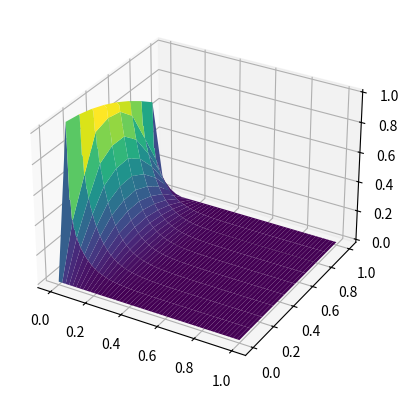
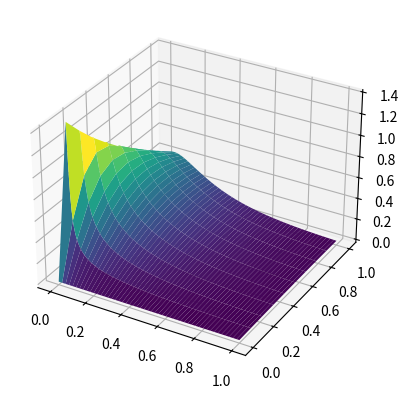
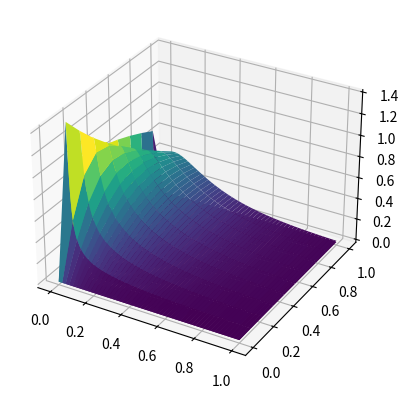
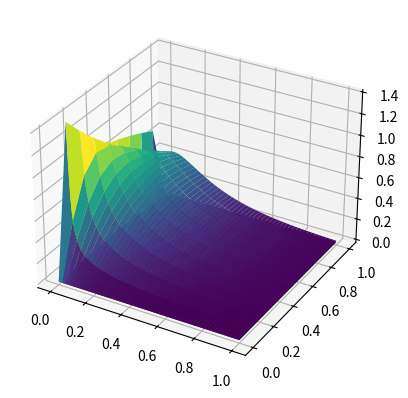

These charts were generated, in order, by the following Python code:
import numpy as np
import pandas as pd

def f(x):
    return np.exp(x)
df_halvannenFraGG6 = 4.481689070338

#%% Oppgave 1
print("Oppgave 1 \n")
def df(x, h):
    return (f(x+h)-f(x))/h

derivert = np.array([df(1.5, 10**(-h)) for h in range(17)])
data = {
    'h-verdi': [f"10^-{h}" for h in range(17)],
    'Derivert': derivert,
    'Forhold': df_halvannenFraGG6 / derivert
}

df_print = pd.DataFrame(data)
print(df_print.to_string(index=False))

#%% Oppgave 2
print("Oppgave 2 \n")
def df(x, h):
    return (f(x+h)-f(x-h))/(2*h)

derivert = np.array([df(1.5, 10**(-h)) for h in range(17)])
data = {
    'h-verdi': [f"10^-{h}" for h in range(17)],
    'Derivert': derivert,
    'Forhold': df_halvannenFraGG6 / derivert
}

df_print = pd.DataFrame(data)
print(df_print.to_string(index=False))

print("Kanskje grunnen til at det på et tidspunkt går åt skogen er h (som er veldig liten) opphøyd i en potens skal ganske fort bli å betragte som neglesjarbare ledd i taylorutviklingen. Men når man opphøyer kan man muligens støte på avrundringsproblemer som gjør h ikk-neglesjerbar og i så måte problematisk.")

# %% Oppgave 3
print("Oppgave 3 \n")
def df(x, h):
    return (f(x-2*h)-8*f(x-h)+8*f(x+h)-f(x+2*h))/(12*h)

derivert = np.array([df(1.5, 10**(-h)) for h in range(17)])
data = {
    'h-verdi': [f"10^-{h}" for h in range(17)],
    'Derivert': derivert,
    'Forhold': df_halvannenFraGG6 / derivert
}

df_print = pd.DataFrame(data)
print(df_print.to_string(index=False))

#%% Oppgave 4
print("Oppgave 4 \n")
print("Første plottet er den numeriske løsningen, og det andre plottet er representasjon av analytisk løsinng. De ser ikke helt like ut, men de ligner. Tipper på at det er en mindre feil, men nå orker jeg ikke å jobbe lenger med dette her. Håper det holder.")
import matplotlib.pyplot as plt

h = 0.1
k = 0.5*h**2
T = 1

def f(x):
    return np.cos(x)

Nx = int(1/h)
xverdier = np.linspace(0,1,Nx)

Nt = int(round(T/k))
tverdier = np.linspace(0,T,Nt)

u = np.zeros((Nt, Nx))

u[0] = [f(i) for i in np.arange(0,1,h)]
u[0][0] = u[0][-1] = 0
for j in range(0, Nt-1):
    for i in range(1, Nx-1):
        u[j+1,i] = k*(u[j,i+1]-2*u[j,i]+u[j,i-1])/h**2+u[j,i]

X, T = np.meshgrid(xverdier, tverdier)

def u_an(x, t):
    return sum([4*n/((2*n)**2+1)*np.exp(-(2*n)**2*t)*np.sin(2*n*x) for n in range(1,1000)])

fig = plt.figure()
fig2 = plt.figure()
ax = fig.add_subplot(111, projection='3d')
ax2 = fig2.add_subplot(111, projection='3d')
ax.plot_surface(T, X, u, cmap='viridis')
ax2.plot_surface(T, X, u_an(X, T), cmap='viridis')

#%% Oppgave 5
print("Oppgave 5 \n")
import matplotlib.pyplot as plt

h = 0.1
k = 0.5*h**2
T = 1

def f(x):
    return np.cos(x)

def dudi(u, j, i):
    if i+1 == Nx:
        return 0
    i+=1
    du = k*(u[j,i+1]-2*u[j,i]+u[j,i-1])/h**2+u[j,i+1]
    return du

Nx = int(1/h)
xverdier = np.linspace(0,1,Nx)

Nt = int(round(T/k))
tverdier = np.linspace(0,T,Nt)

u = np.zeros((Nt, Nx))

u[0] = [f(i) for i in np.arange(0,1,h)]
u[0][0] = u[0][-1] = 0
for j in range(0, Nt-1):
    for i in range(1, Nx-2):
        u[j+1,i] = ((dudi(u,j,i)+u[j+1,i-1])/h**2+u[j,i]/k)*(1/k+2/h**2)**(-1)

X, T = np.meshgrid(xverdier, tverdier)

def u_an(x, t):
    return sum([4*n/((2*n)**2+1)*np.exp(-(2*n)**2*t)*np.sin(2*n*x) for n in range(1,1000)])

fig = plt.figure()
ax = fig.add_subplot(111, projection='3d')
ax.plot_surface(T, X, u, cmap='viridis')
ax.plot_surface(T, X, u_an(X, T), cmap='viridis')

#%% Oppgave 6
print("Oppgave 6 \n")
print("Vi har nok denne teknikken fordi den er mer presis. På samme måte som trapesmetoden gir en bedre tilnærming til bestemteintagraler i planet, får vi vel en slags 1. ordens tilnærming istedenfor en 0. ordens.")
import matplotlib.pyplot as plt

h = 0.1
k = 0.5*h**2
T = 1

def f(x):
    return np.cos(x)

def dudi(u, j, i):
    if i+1 == Nx:
        return 0
    i+=1
    du = k*(u[j,i+1]-2*u[j,i]+u[j,i-1])/h**2+u[j,i+1]
    return du

Nx = int(1/h)
xverdier = np.linspace(0,1,Nx)

Nt = int(round(T/k))
tverdier = np.linspace(0,T,Nt)

u = np.zeros((Nt, Nx))

u[0] = [f(i) for i in np.arange(0,1,h)]
u[0][0] = u[0][-1] = 0
for j in range(0, Nt-1):
    for i in range(1, Nx-2):
        u[j+1,i] = ((u[j,i+1]-2*u[j,i]+u[j,i-1])/(2*h**2)+k*(dudi(u,j,i)+u[j+1,i-1])/(2*h**2)+u[j,i]/k)*(1/k+2/h**2)**(-1)

X, T = np.meshgrid(xverdier, tverdier)

def u_an(x, t):
    return sum([4*n/((2*n)**2+1)*np.exp(-(2*n)**2*t)*np.sin(2*n*x) for n in range(1,1000)])

fig = plt.figure()
ax = fig.add_subplot(111, projection='3d')
ax.plot_surface(T, X, u, cmap='viridis')
ax.plot_surface(T, X, u_an(X, T), cmap='viridis')